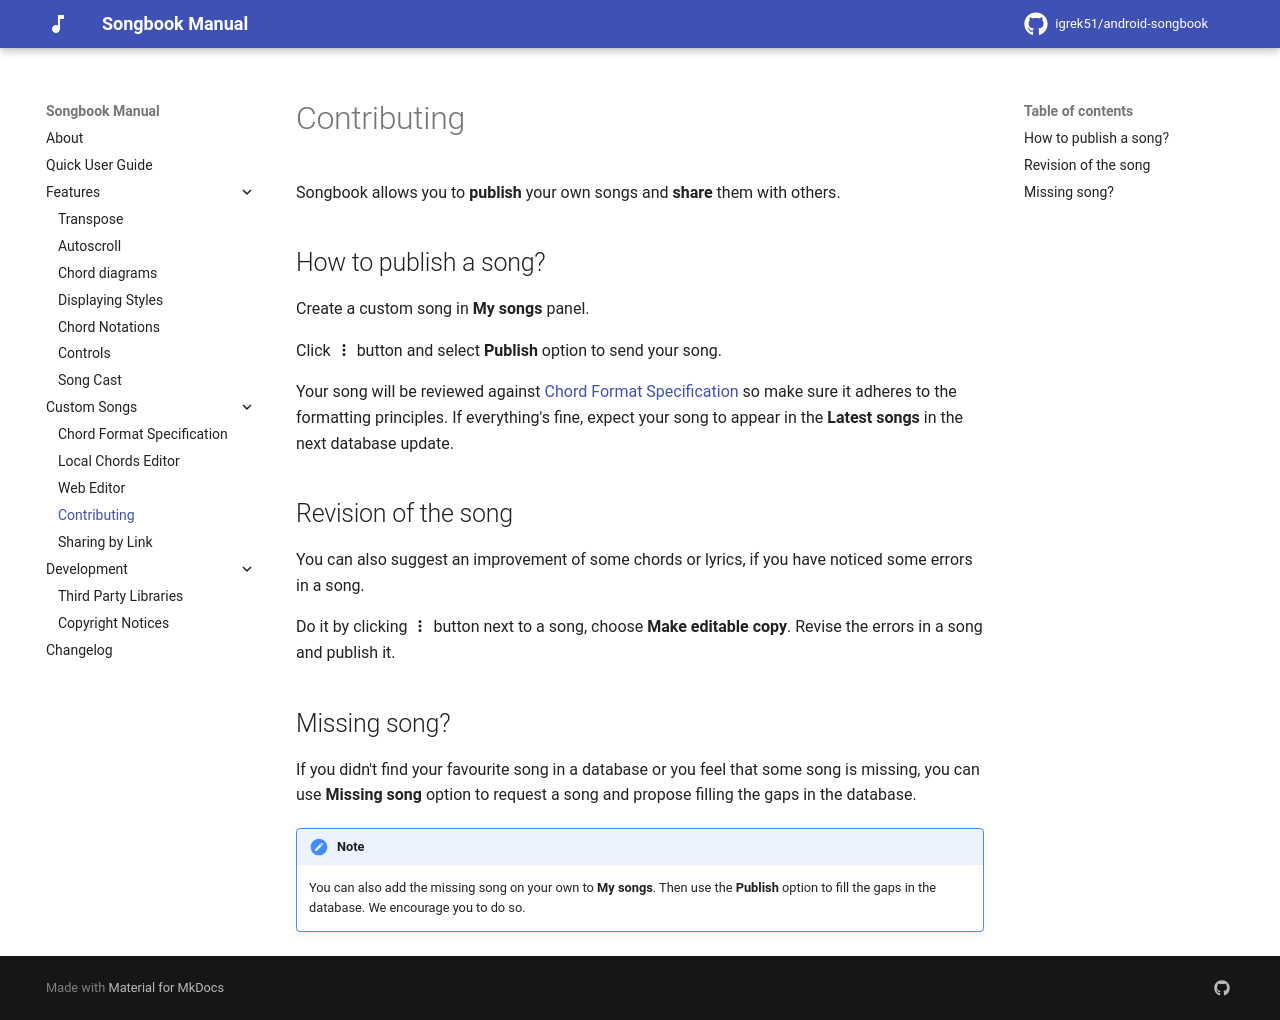

repository: igrek51/android-songbook · page: contributing/index.html · generator: mkdocs

# Contributing
Songbook allows you to **publish** your own songs and **share** them with others.

## How to publish a song?
Create a custom song in **My songs** panel.

Click :material-dots-vertical: button and select **Publish** option to send your song.

Your song will be reviewed against [Chord Format Specification](./chord-format.md)
so make sure it adheres to the formatting principles.
If everything's fine, expect your song to appear in the **Latest songs** in the next database update.

## Revision of the song
You can also suggest an improvement of some chords or lyrics,
if you have noticed some errors in a song.

Do it by clicking :material-dots-vertical: button next to a song,
choose **Make editable copy**. Revise the errors in a song and publish it.

## Missing song?
If you didn't find your favourite song in a database
or you feel that some song is missing,
you can use **Missing song** option to request a song
and propose filling the gaps in the database.

!!! note
    You can also add the missing song on your own to **My songs**.
    Then use the **Publish** option to fill the gaps in the database.
    We encourage you to do so.
